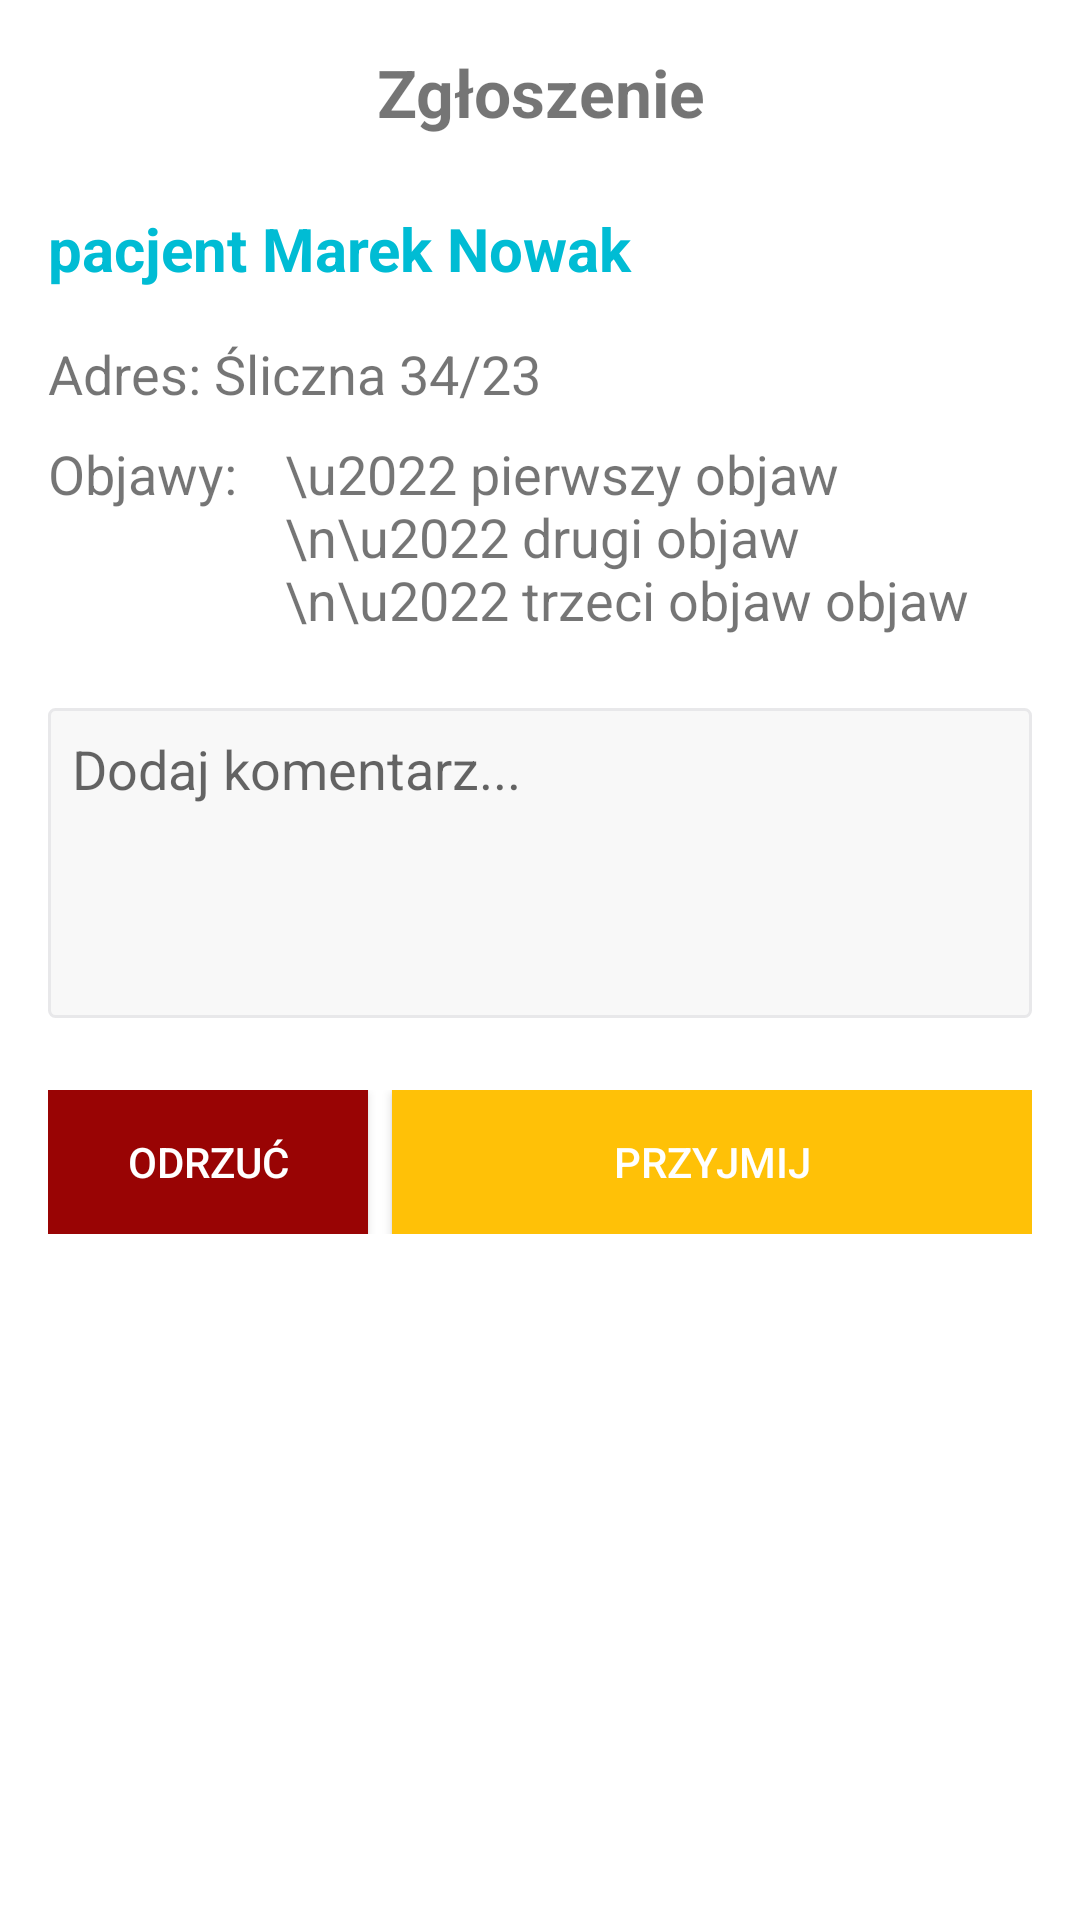

Produce the Android XML layout that renders to this screen, including the resource entries it uses.
<!-- AndroidManifest.xml: application theme MainTheme -->
<!-- res/layout/notification_bottom_sheet_dialog.xml -->
<?xml version="1.0" encoding="utf-8"?>
<layout xmlns:android="http://schemas.android.com/apk/res/android"
    xmlns:custom="http://schemas.android.com/apk/res-auto"
    xmlns:custtom="http://schemas.android.com/tools">

    <data>

        <import type="android.view.View" />

        <variable
            name="viewModel"
            type="plugow.aidiagnose.viewModel.NotificationDetailViewModel" />
    </data>

    <LinearLayout
        android:layout_width="match_parent"
        android:layout_height="wrap_content"
        android:padding="16dp"
        android:orientation="vertical">

        <TextView
            android:layout_width="match_parent"
            android:layout_height="wrap_content"
            android:layout_marginBottom="24dp"
            android:textSize="22sp"
            android:textStyle="bold"
            android:gravity="center"
            android:text="@string/notification" />

        <TextView
            android:layout_width="wrap_content"
            android:layout_height="wrap_content"
            android:layout_marginBottom="16dp"
            android:textSize="20sp"
            android:textStyle="bold"
            android:textColor="@color/colorPrimary"
            android:text="pacjent Marek Nowak" />
        <TextView
            android:layout_marginBottom="9dp"
            android:layout_width="match_parent"
            android:layout_height="wrap_content"
            android:text="Adres: Śliczna 34/23"
            android:textSize="18sp"/>

        <LinearLayout
            android:layout_width="match_parent"
            android:layout_height="wrap_content"
            android:orientation="horizontal">

            <TextView
                android:layout_width="wrap_content"
                android:layout_height="wrap_content"
                android:textSize="18sp"
                android:text="Objawy:" />

            <TextView
                android:text="\u2022 pierwszy objaw \n\u2022 drugi objaw \n\u2022 trzeci objaw objaw "
                android:layout_width="0dp"
                android:layout_height="wrap_content"
                android:textSize="18sp"
                android:layout_marginLeft="16dp"
                android:layout_marginStart="16dp"
                android:layout_weight="1" />

        </LinearLayout>


        <EditText
            android:layout_marginTop="24dp"
            android:inputType="textMultiLine"
            android:lines="4"
            android:padding="8dp"
            android:gravity="top|start"
            android:layout_width="match_parent"
            android:layout_height="wrap_content"
            android:background="@drawable/custom_edit_text"
            android:hint="@string/add_comment" />


        <LinearLayout
            android:layout_width="match_parent"
            android:layout_height="wrap_content"
            android:layout_marginTop="24dp"
            android:orientation="horizontal">

            <Button
                style="@style/Widget.AppCompat.Button.Colored"
                android:layout_width="0dp"
                android:layout_height="wrap_content"
                android:layout_weight="1"
                android:layout_marginEnd="8dp"
                android:text="Odrzuć"
                android:background="@color/red"
                android:layout_marginRight="8dp" />

            <Button
                style="@style/Widget.AppCompat.Button.Colored"
                android:background="@color/colorAccent"
                android:layout_width="0dp"
                android:layout_height="wrap_content"
                android:layout_weight="2"
                android:text="Przyjmij" />

        </LinearLayout>

    </LinearLayout>
</layout>
<!-- resources referenced by this layout -->
<resources>
  <color name="colorAccent">#FFC107</color>
  <color name="colorPrimary">#00BCD4</color>
  <color name="red">#990404</color>
  <!-- drawable custom_edit_text (drawable) -->
  <?xml version="1.0" encoding="utf-8"?>
  <shape xmlns:android="http://schemas.android.com/apk/res/android">
  
      <solid android:color="@color/lightGray" />
  
  
      <stroke
          android:width="1dp"
          android:color="@color/gray" />
      <corners
          android:topLeftRadius="2dp"
          android:topRightRadius="2dp"
          android:bottomLeftRadius="2dp"
          android:bottomRightRadius="2dp"
          />
  
  </shape>
  <string name="add_comment">Dodaj komentarz...</string>
  <string name="notification">Zgłoszenie</string>
  <style name="MainTheme" parent="Theme.AppCompat.Light.NoActionBar">
          <item name="colorPrimary">@color/colorPrimary</item>
          <item name="colorPrimaryDark">@color/colorPrimaryDark</item>
          <item name="android:colorBackground">@color/colorPrimary</item>
          <item name="colorAccent">@color/colorAccent</item>
          <item name="windowActionBar">false</item>
          <item name="android:windowNoTitle">true</item>
          <item name="android:windowBackground">@color/white</item>
          <item name="android:windowActionBarOverlay">true</item>
      </style>
  <color name="lightGray">#f8f8f8</color>
  <color name="gray">#e8e8ea</color>
  <color name="colorPrimaryDark">#0097A7</color>
  <color name="white">#FFFFFF</color>
</resources>
